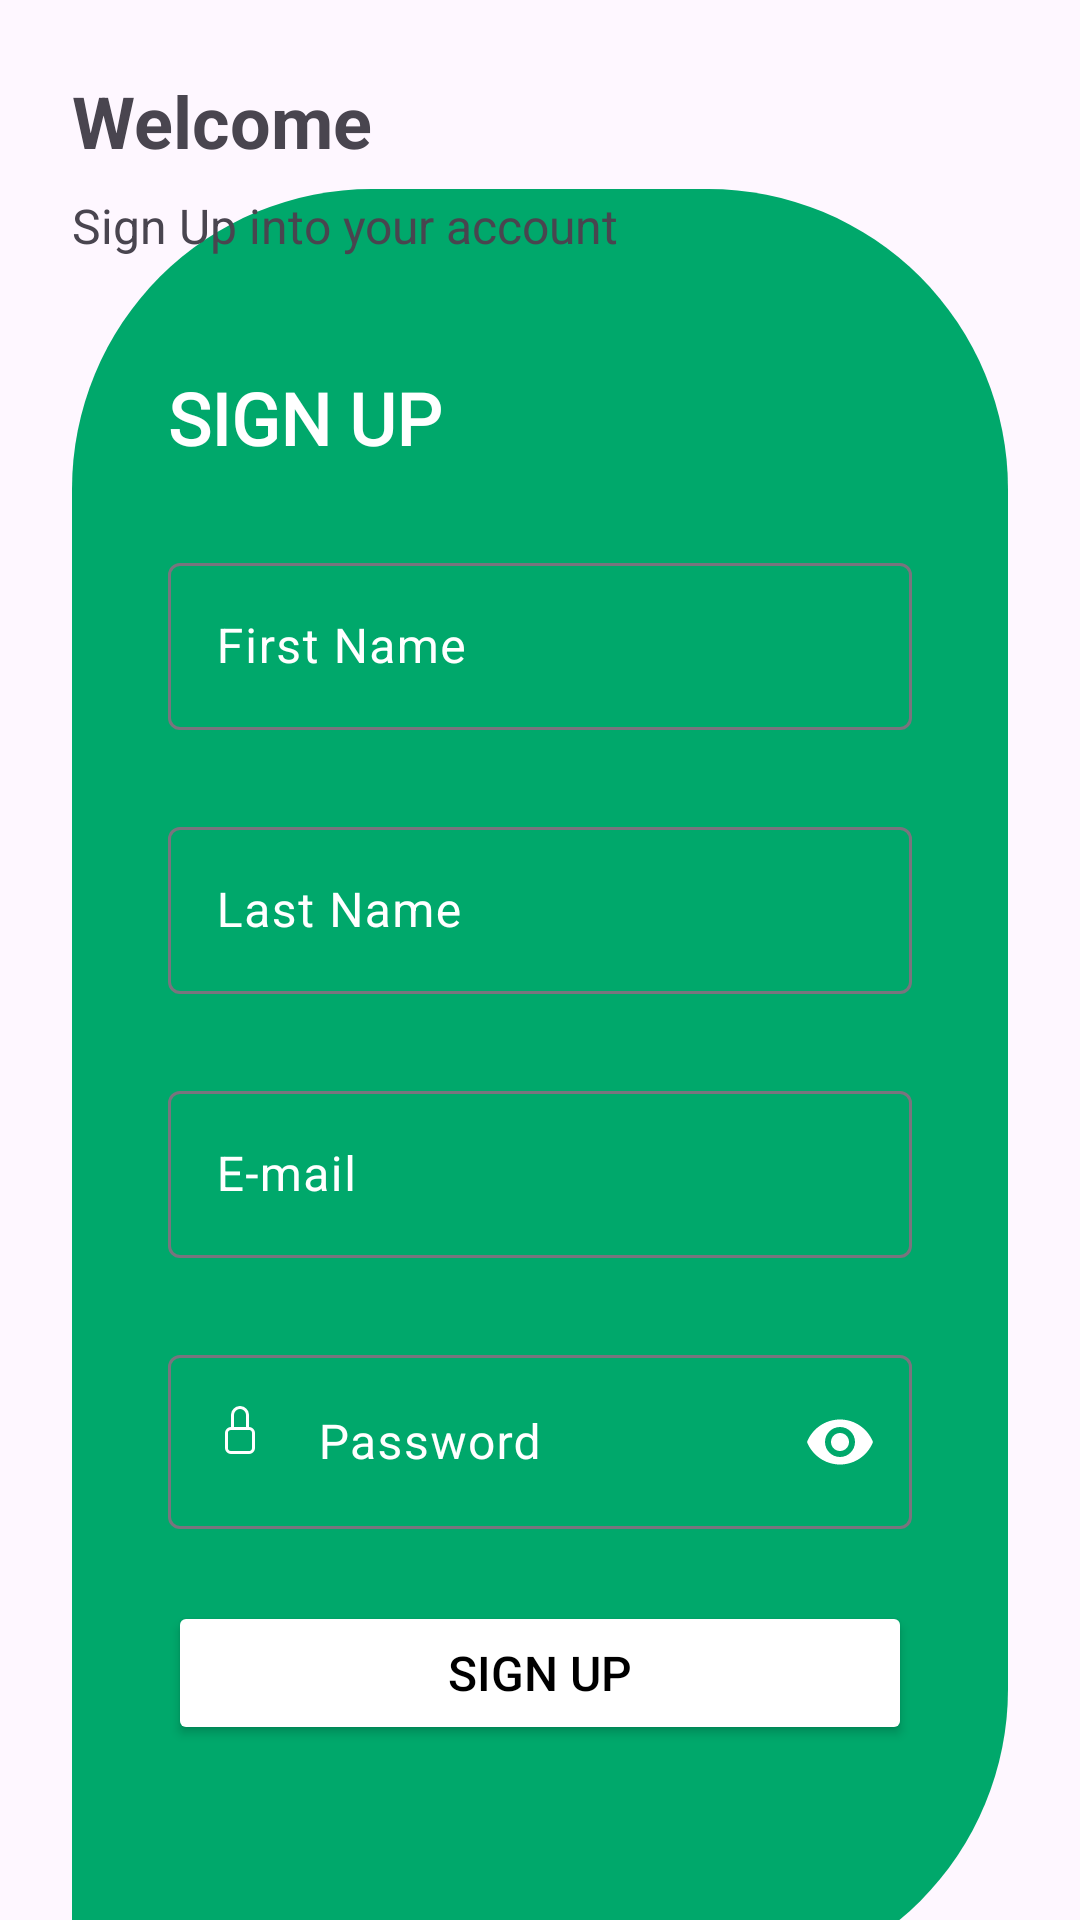

Layout XML and referenced resources for this Android screen:
<!-- AndroidManifest.xml: application theme Theme.TreasurePlant -->
<!-- res/layout/activity_sign_up.xml -->
<?xml version="1.0" encoding="utf-8"?>
<androidx.constraintlayout.widget.ConstraintLayout xmlns:android="http://schemas.android.com/apk/res/android"
    xmlns:app="http://schemas.android.com/apk/res-auto"
    xmlns:tools="http://schemas.android.com/tools"
    android:id="@+id/main"
    android:layout_width="match_parent"
    android:layout_height="match_parent"
    tools:context=".SignInActivity">

    <ImageView
        android:id="@+id/imageView"
        android:layout_width="0dp"
        android:layout_height="600dp"
        android:layout_marginStart="24dp"
        android:layout_marginEnd="24dp"
        android:src="@drawable/ic_login"
        app:layout_constraintBottom_toBottomOf="parent"
        app:layout_constraintEnd_toEndOf="parent"
        app:layout_constraintHorizontal_bias="0.0"
        app:layout_constraintStart_toStartOf="parent"
        app:layout_constraintTop_toBottomOf="@+id/textView3" />

    <TextView
        android:id="@+id/textView"
        android:layout_width="wrap_content"
        android:layout_height="wrap_content"
        android:layout_marginStart="32dp"
        android:layout_marginTop="60dp"
        android:fontFamily="@font/abeezee"
        android:text="@string/signup_title1"
        android:textColor="@color/white"
        android:textSize="24sp"
        android:textStyle="bold"
        app:layout_constraintStart_toStartOf="@+id/imageView"
        app:layout_constraintTop_toTopOf="@+id/imageView" />

    <TextView
        android:id="@+id/textView2"
        android:layout_width="wrap_content"
        android:layout_height="wrap_content"
        android:layout_marginStart="24dp"
        android:layout_marginTop="24dp"
        android:text="@string/signup_title2"
        android:textSize="24sp"
        android:textStyle="bold"
        app:layout_constraintStart_toStartOf="parent"
        app:layout_constraintTop_toTopOf="parent" />

    <com.google.android.material.textfield.TextInputLayout
        android:id="@+id/signUpFNameTextInputLayout"
        android:layout_width="0dp"

        android:layout_height="wrap_content"
        android:layout_marginStart="32dp"
        android:layout_marginTop="24dp"
        android:layout_marginEnd="32dp"
        android:textColorHint="@color/white"
        app:endIconMode="clear_text"
        app:endIconTint="@color/white"
        app:hintTextAppearance="@style/TextAppearance.AppCompat.Medium"
        app:hintTextColor="@color/white"
        app:layout_constraintEnd_toEndOf="@+id/imageView"
        app:layout_constraintStart_toStartOf="@+id/imageView"
        app:layout_constraintTop_toBottomOf="@+id/textView">

        <com.google.android.material.textfield.TextInputEditText
            android:id="@+id/signupEditTextFirstName"
            android:layout_width="match_parent"
            android:layout_height="wrap_content"
            android:drawableStart="@drawable/boy"
            android:drawablePadding="10dp"
            android:hint="@string/signup_input1"
            android:textColor="@color/white" />

    </com.google.android.material.textfield.TextInputLayout>

    <com.google.android.material.textfield.TextInputLayout
        android:id="@+id/signUpLNameTextInputLayout"
        android:layout_width="0dp"

        android:layout_height="wrap_content"
        android:layout_marginStart="32dp"
        android:layout_marginTop="24dp"
        android:layout_marginEnd="32dp"
        android:textColorHint="@color/white"
        app:endIconMode="clear_text"
        app:endIconTint="@color/white"
        app:hintTextAppearance="@style/TextAppearance.AppCompat.Medium"
        app:hintTextColor="@color/white"
        app:layout_constraintEnd_toEndOf="@+id/imageView"
        app:layout_constraintStart_toStartOf="@+id/imageView"
        app:layout_constraintTop_toBottomOf="@+id/signUpFNameTextInputLayout">

        <com.google.android.material.textfield.TextInputEditText
            android:id="@+id/signupEditTextLastName"
            android:layout_width="match_parent"
            android:layout_height="wrap_content"
            android:drawableStart="@drawable/boy"
            android:drawablePadding="10dp"
            android:hint="@string/signup_input2"
            android:textColor="@color/white" />

    </com.google.android.material.textfield.TextInputLayout>

    <com.google.android.material.textfield.TextInputLayout
        android:id="@+id/signUpEmailTextInputLayout"
        android:layout_width="0dp"

        android:layout_height="wrap_content"
        android:layout_marginStart="32dp"
        android:layout_marginTop="24dp"
        android:layout_marginEnd="32dp"
        android:textColorHint="@color/white"
        app:endIconMode="clear_text"
        app:endIconTint="@color/white"
        app:hintTextAppearance="@style/TextAppearance.AppCompat.Medium"
        app:hintTextColor="@color/white"
        app:layout_constraintEnd_toEndOf="@+id/imageView"
        app:layout_constraintStart_toStartOf="@+id/imageView"
        app:layout_constraintTop_toBottomOf="@+id/signUpLNameTextInputLayout">

        <com.google.android.material.textfield.TextInputEditText
            android:id="@+id/signupEditTextEmail"
            android:layout_width="match_parent"
            android:layout_height="wrap_content"
            android:drawableStart="@drawable/email"
            android:drawablePadding="10dp"
            android:hint="@string/login_input1"
            android:textColor="@color/white" />

    </com.google.android.material.textfield.TextInputLayout>

    <com.google.android.material.textfield.TextInputLayout
        android:id="@+id/signUpPasswordTextInputLayout"
        android:layout_width="0dp"
        android:layout_height="wrap_content"
        android:layout_marginStart="32dp"
        android:layout_marginTop="24dp"
        android:layout_marginEnd="32dp"
        android:textColorHint="@color/white"
        app:endIconMode="password_toggle"
        app:endIconTint="@color/white"
        app:hintTextAppearance="@style/TextAppearance.AppCompat.Medium"
        app:hintTextColor="@color/white"
        app:layout_constraintEnd_toEndOf="@+id/imageView"
        app:layout_constraintStart_toStartOf="@+id/imageView"
        app:layout_constraintTop_toBottomOf="@+id/signUpEmailTextInputLayout">

        <com.google.android.material.textfield.TextInputEditText
            android:id="@+id/signupEditTextPasswordd"
            android:layout_width="match_parent"
            android:layout_height="wrap_content"
            android:drawableStart="@drawable/password"
            android:drawablePadding="10dp"
            android:hint="@string/login_input2"
            android:inputType="textPassword"
            android:textColor="@color/white" />
    </com.google.android.material.textfield.TextInputLayout>

    <Button
        android:id="@+id/signupButton1"
        android:layout_width="0dp"
        android:layout_height="wrap_content"
        android:layout_marginStart="32dp"
        android:layout_marginTop="24dp"
        android:layout_marginEnd="32dp"
        android:backgroundTint="@color/white"
        android:padding="13dp"
        android:text="@string/signup_title1"
        android:textColor="@color/black"
        android:textSize="16sp"
        app:layout_constraintEnd_toEndOf="@+id/imageView"
        app:layout_constraintHorizontal_bias="0.0"
        app:layout_constraintStart_toStartOf="@+id/imageView"
        app:layout_constraintTop_toBottomOf="@+id/signUpPasswordTextInputLayout" />

    <TextView
        android:id="@+id/signupToSignIn"
        android:layout_width="wrap_content"
        android:layout_height="wrap_content"
        android:layout_marginTop="16dp"
        android:text="@string/signup_text1"
        android:textSize="16sp"
        android:textStyle="bold"
        app:layout_constraintEnd_toEndOf="parent"
        app:layout_constraintStart_toStartOf="parent"
        app:layout_constraintTop_toBottomOf="@+id/imageView" />

    <TextView
        android:id="@+id/textView3"
        android:layout_width="wrap_content"
        android:layout_height="wrap_content"
        android:layout_marginStart="24dp"
        android:layout_marginTop="8dp"
        android:text="@string/signup_text2"
        android:textSize="16sp"
        app:layout_constraintStart_toStartOf="parent"
        app:layout_constraintTop_toBottomOf="@+id/textView2" />

</androidx.constraintlayout.widget.ConstraintLayout>
<!-- resources referenced by this layout -->
<resources>
  <color name="black">#FF000000</color>
  <color name="white">#FFFFFFFF</color>
  <!-- drawable ic_login (drawable) -->
  <?xml version="1.0" encoding="utf-8"?>
  <shape xmlns:android="http://schemas.android.com/apk/res/android" android:shape="rectangle">
      <solid android:color="@color/green_bg_1"/>
      <corners android:bottomRightRadius="100dp" android:topLeftRadius="100dp" android:topRightRadius="100dp" android:bottomLeftRadius="20dp" />
  </shape>
  <!-- drawable password (drawable) -->
  <vector xmlns:android="http://schemas.android.com/apk/res/android" android:height="24dp" android:tint="@color/white" android:viewportHeight="24" android:viewportWidth="24" android:width="24dp">
        
      <path android:fillColor="@android:color/white" android:pathData="M8 1a2 2 0 0 1 2 2v4H6V3a2 2 0 0 1 2-2m3 6V3a3 3 0 0 0-6 0v4a2 2 0 0 0-2 2v5a2 2 0 0 0 2 2h6a2 2 0 0 0 2-2V9a2 2 0 0 0-2-2M5 8h6a1 1 0 0 1 1 1v5a1 1 0 0 1-1 1H5a1 1 0 0 1-1-1V9a1 1 0 0 1 1-1"/>
      
  </vector>
  <string name="login_input1">E-mail</string>
  <string name="login_input2">Password</string>
  <string name="signup_input1">First Name</string>
  <string name="signup_input2">Last Name</string>
  <string name="signup_text1">Already have an account? Sign In</string>
  <string name="signup_text2">Sign Up into your account</string>
  <string name="signup_title1">SIGN UP</string>
  <string name="signup_title2">Welcome</string>
  <style name="Theme.TreasurePlant" parent="Base.Theme.TreasurePlant" />
  <color name="green_bg_1">#00A86B</color>
  <style name="Base.Theme.TreasurePlant" parent="Theme.Material3.DayNight.NoActionBar">
          
          
      </style>
</resources>
